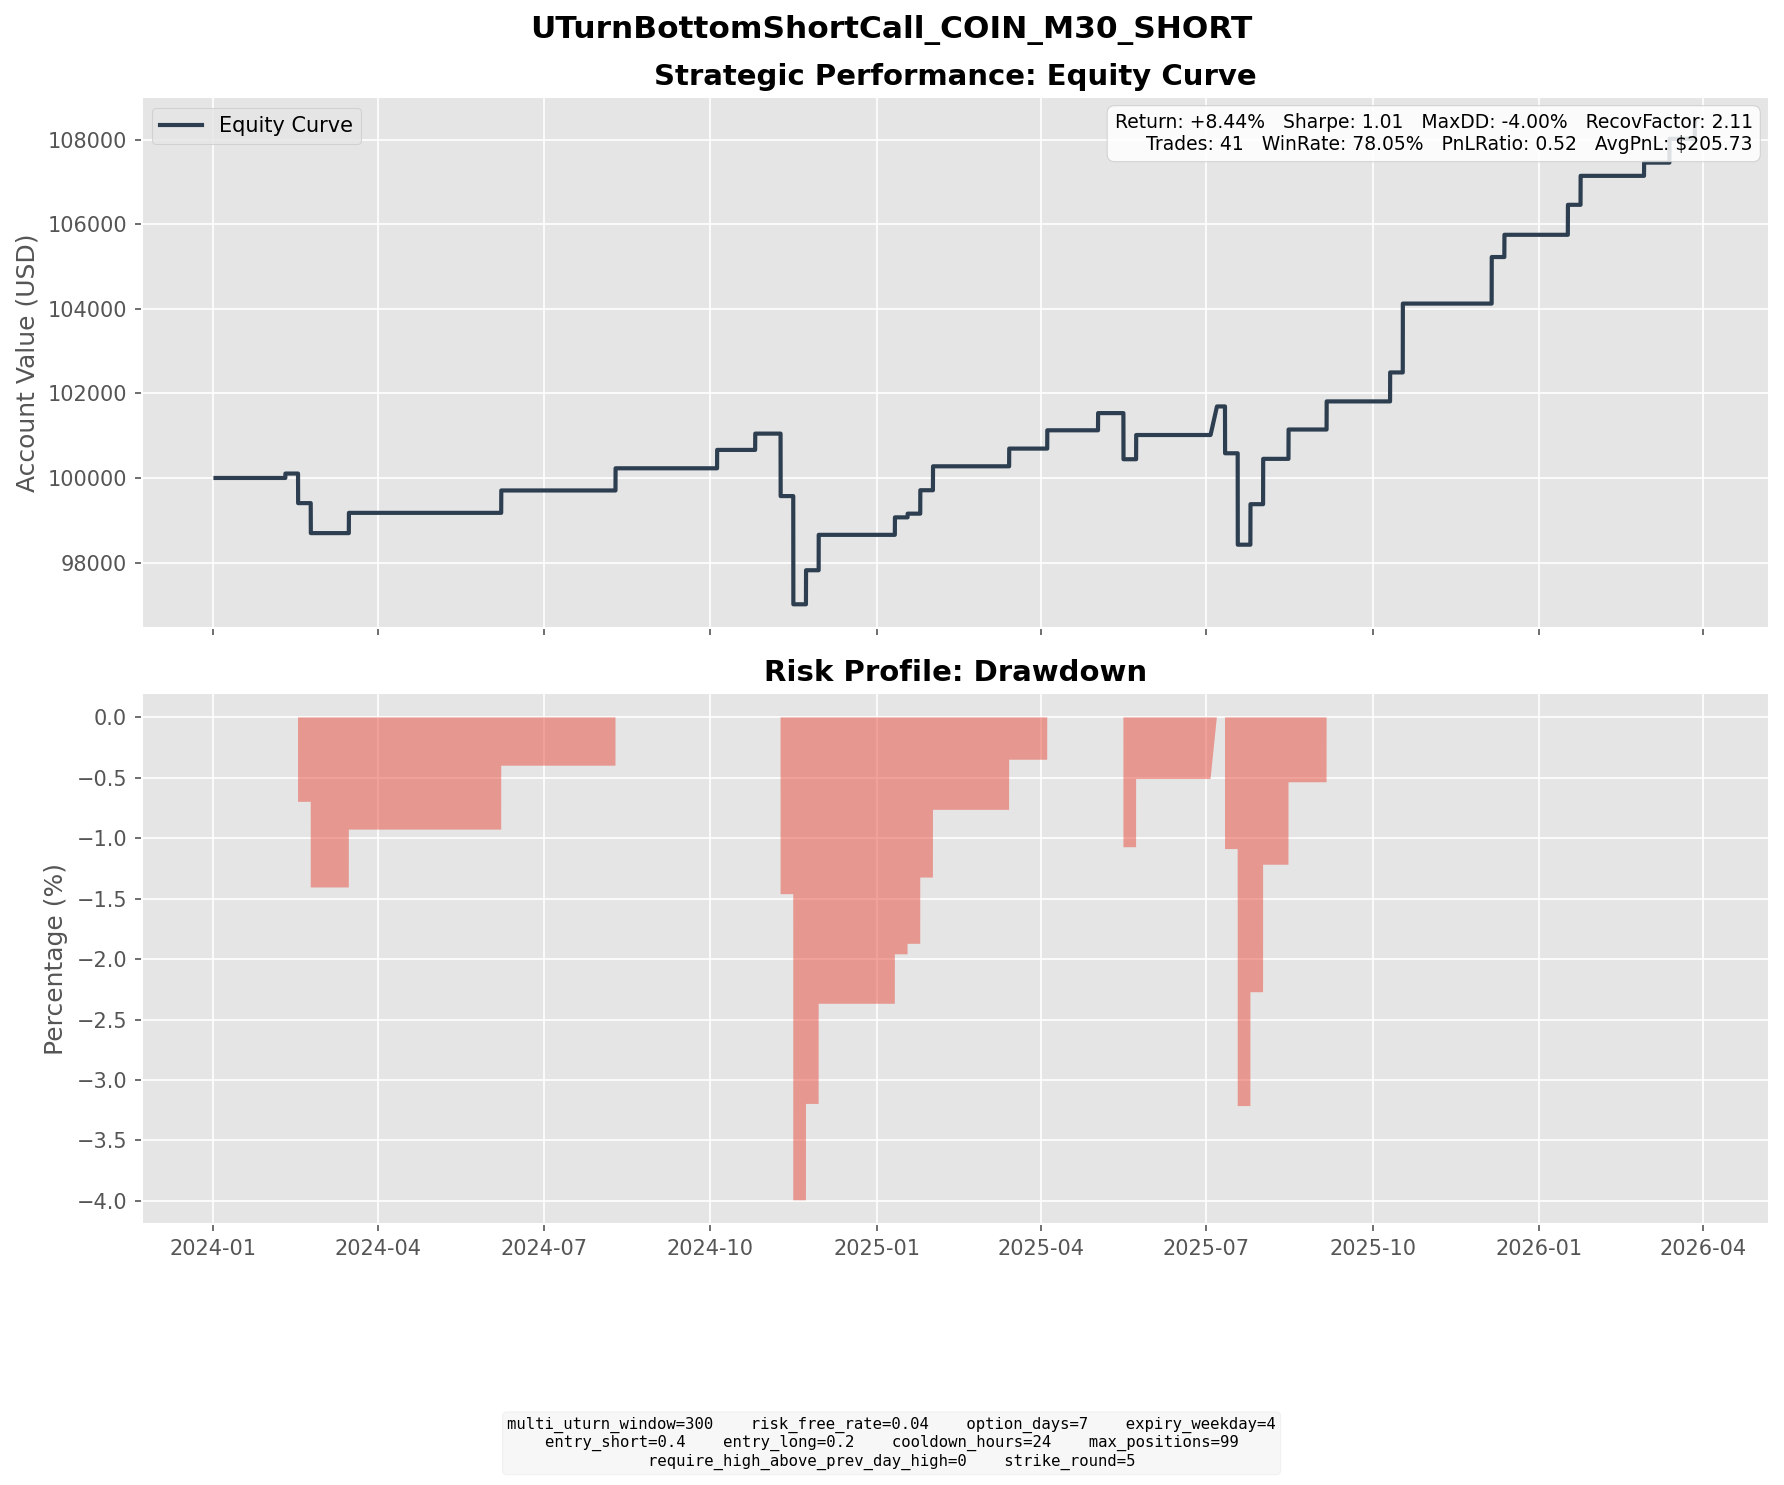

Values plotted in this chart, from the file beside it:
entry_dt, lock_dt, lock_reason, settlement_dt, close_reason, k1, k2, short_prem, long_prem, net_credit, short_settle, long_settle, final_pnl
2024-01-30 05:30:00, 2024-01-30 05:30:00, direct_entry, 2024-02-09 16:00:00, expiry, 140, 150, 5.561, 2.616, 2.945, 1.9, 0.0000, 1.045
2024-02-09 09:00:00, 2024-02-09 09:00:00, direct_entry, 2024-02-16 16:00:00, expiry, 145, 155, 5.143, 2.139, 3.004, 34.88, 24.88, -6.996
2024-02-14 08:00:00, 2024-02-14 08:00:00, direct_entry, 2024-02-23 16:00:00, expiry, 155, 165, 5.614, 2.708, 2.906, 10.71, 0.7100, -7.094
2024-03-04 15:30:00, 2024-03-04 15:30:00, direct_entry, 2024-03-15 16:00:00, expiry, 235, 255, 10.06, 4.214, 5.845, 6.25, 0.0000, -0.4047
2024-03-07 07:30:00, 2024-03-07 07:30:00, direct_entry, 2024-03-15 16:00:00, expiry, 250, 270, 8.256, 3.058, 5.198, 0.0000, 0.0000, 5.198
2024-05-28 18:30:00, 2024-05-28 18:30:00, direct_entry, 2024-06-07 16:00:00, expiry, 255, 275, 9.029, 3.732, 5.296, 0.0000, 0.0000, 5.296
2024-07-29 08:30:00, 2024-07-29 08:30:00, direct_entry, 2024-08-09 16:00:00, expiry, 265, 285, 9.569, 4.324, 5.245, 0.0000, 0.0000, 5.245
2024-09-27 15:30:00, 2024-09-27 15:30:00, direct_entry, 2024-10-04 16:00:00, expiry, 195, 210, 6.844, 2.495, 4.349, 0.0000, 0.0000, 4.349
2024-10-16 09:30:00, 2024-10-16 09:30:00, direct_entry, 2024-10-25 16:00:00, expiry, 205, 220, 7.735, 3.382, 4.354, 0.5000, 0.0000, 3.854
2024-10-28 11:00:00, 2024-10-28 11:00:00, direct_entry, 2024-11-08 16:00:00, expiry, 220, 240, 8.474, 3.253, 5.221, 51.51, 31.51, -14.78
2024-11-06 07:00:00, 2024-11-06 07:00:00, direct_entry, 2024-11-15 16:00:00, expiry, 225, 240, 7.195, 3.293, 3.902, 80.35, 65.35, -11.1
2024-11-08 15:00:00, 2024-11-08 15:00:00, direct_entry, 2024-11-15 16:00:00, expiry, 275, 295, 8.848, 3.346, 5.502, 30.35, 10.35, -14.5
2024-11-11 14:00:00, 2024-11-11 14:00:00, direct_entry, 2024-11-22 16:00:00, expiry, 340, 370, 13.33, 5.278, 8.055, 0.0000, 0.0000, 8.055
2024-11-20 09:30:00, 2024-11-20 09:30:00, direct_entry, 2024-11-29 16:00:00, expiry, 335, 365, 13.09, 4.715, 8.374, 0.0000, 0.0000, 8.374
2025-01-03 16:00:00, 2025-01-03 16:00:00, direct_entry, 2025-01-10 16:00:00, expiry, 280, 295, 8.035, 3.899, 4.136, 0.0000, 0.0000, 4.136
2025-01-06 08:00:00, 2025-01-06 08:00:00, direct_entry, 2025-01-17 16:00:00, expiry, 290, 315, 11.29, 4.608, 6.686, 5.81, 0.0000, 0.8762
2025-01-17 08:30:00, 2025-01-17 08:30:00, direct_entry, 2025-01-24 16:00:00, expiry, 300, 320, 9.515, 3.974, 5.542, 0.0000, 0.0000, 5.542
2025-01-24 08:00:00, 2025-01-24 08:00:00, direct_entry, 2025-01-31 16:00:00, expiry, 310, 330, 9.975, 4.315, 5.66, 0.0000, 0.0000, 5.66
2025-03-05 18:30:00, 2025-03-05 18:30:00, direct_entry, 2025-03-14 16:00:00, expiry, 230, 245, 7.822, 3.632, 4.19, 0.0000, 0.0000, 4.19
2025-03-25 11:30:00, 2025-03-25 11:30:00, direct_entry, 2025-04-04 16:00:00, expiry, 210, 225, 8.059, 3.732, 4.327, 0.0000, 0.0000, 4.327
2025-04-24 15:00:00, 2025-04-24 15:00:00, direct_entry, 2025-05-02 16:00:00, expiry, 210, 225, 6.878, 2.812, 4.066, 0.0000, 0.0000, 4.066
2025-05-08 13:30:00, 2025-05-08 13:30:00, direct_entry, 2025-05-16 16:00:00, expiry, 215, 230, 7.046, 2.955, 4.09, 49.86, 34.86, -10.91
2025-05-13 15:30:00, 2025-05-13 15:30:00, direct_entry, 2025-05-23 16:00:00, expiry, 265, 285, 10.23, 4.497, 5.73, 0.0000, 0.0000, 5.73
2025-06-25 09:30:00, 2025-06-25 09:30:00, direct_entry, 2025-07-07 04:00:00, expiry, 370, 395, 12.42, 5.658, 6.758, 0.0000, 0.0000, 6.758
2025-06-30 09:30:00, 2025-06-30 09:30:00, direct_entry, 2025-07-11 16:00:00, expiry, 365, 400, 15.44, 5.765, 9.67, 20.75, 0.0000, -11.08
2025-07-08 09:30:00, 2025-07-08 09:30:00, direct_entry, 2025-07-18 16:00:00, expiry, 365, 395, 14.22, 5.845, 8.374, 53.8, 23.8, -21.63
2025-07-14 10:00:00, 2025-07-14 10:00:00, direct_entry, 2025-07-25 16:00:00, expiry, 405, 440, 16.2, 6.623, 9.581, 0.0000, 0.0000, 9.581
2025-07-21 11:30:00, 2025-07-21 11:30:00, direct_entry, 2025-08-01 16:00:00, expiry, 445, 485, 17.61, 6.886, 10.73, 0.0000, 0.0000, 10.73
2025-08-07 12:30:00, 2025-08-07 12:30:00, direct_entry, 2025-08-15 16:00:00, expiry, 320, 345, 11.24, 4.298, 6.939, 0.0000, 0.0000, 6.939
2025-08-28 10:00:00, 2025-08-28 10:00:00, direct_entry, 2025-09-05 16:00:00, expiry, 320, 345, 10.71, 4.065, 6.649, 0.0000, 0.0000, 6.649
2025-10-02 08:30:00, 2025-10-02 08:30:00, direct_entry, 2025-10-10 16:00:00, expiry, 365, 390, 12.05, 5.203, 6.852, 0.0000, 0.0000, 6.852
2025-10-06 08:00:00, 2025-10-06 08:00:00, direct_entry, 2025-10-17 16:00:00, expiry, 405, 440, 15.55, 6.308, 9.246, 0.0000, 0.0000, 9.246
2025-10-10 10:00:00, 2025-10-10 10:00:00, direct_entry, 2025-10-17 16:00:00, expiry, 400, 425, 12.6, 5.555, 7.042, 0.0000, 0.0000, 7.042
2025-11-26 17:00:00, 2025-11-26 17:00:00, direct_entry, 2025-12-05 16:00:00, expiry, 275, 295, 9.649, 4.113, 5.536, 0.0000, 0.0000, 5.536
2025-11-28 06:00:00, 2025-11-28 06:00:00, direct_entry, 2025-12-05 16:00:00, expiry, 280, 300, 9.039, 3.563, 5.476, 0.0000, 0.0000, 5.476
2025-12-03 13:30:00, 2025-12-03 13:30:00, direct_entry, 2025-12-12 16:00:00, expiry, 285, 305, 9.319, 4.058, 5.261, 0.0000, 0.0000, 5.261
2026-01-05 12:00:00, 2026-01-05 12:00:00, direct_entry, 2026-01-16 16:00:00, expiry, 260, 285, 11.34, 4.243, 7.093, 0.0000, 0.0000, 7.093
2026-01-14 11:30:00, 2026-01-14 11:30:00, direct_entry, 2026-01-23 16:00:00, expiry, 265, 290, 10.34, 3.49, 6.851, 0.0000, 0.0000, 6.851
2026-02-17 14:00:00, 2026-02-17 14:00:00, direct_entry, 2026-02-27 16:00:00, expiry, 175, 190, 5.996, 2.264, 3.732, 0.6000, 0.0000, 3.132
2026-03-04 13:00:00, 2026-03-04 13:00:00, direct_entry, 2026-03-13 16:00:00, expiry, 215, 235, 8.589, 2.96, 5.628, 0.0000, 0.0000, 5.628
2026-03-16 09:00:00, 2026-03-16 09:00:00, direct_entry, 2026-03-27 16:00:00, expiry, 210, 225, 7.873, 3.751, 4.122, 0.0000, 0.0000, 4.122
